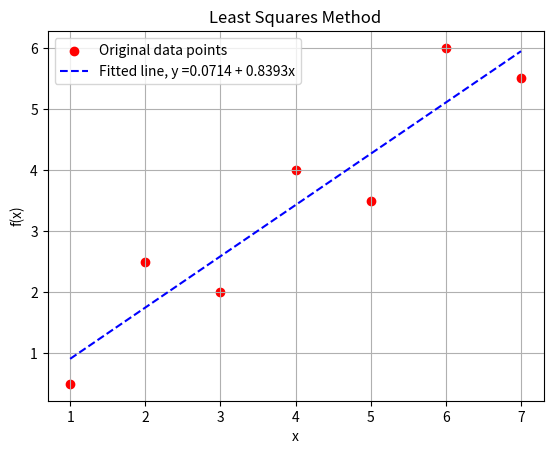

Here is the Python script that generated this plot:
import numpy as np
import matplotlib.pyplot as plt

def least_squares_linear(x,y):
  """
    Fits a straight line (y = intercept + slope * x) to data using the Least Squares Method.
    """
  x = np.array(x)
  y = np.array(y) 
  n = len(x)
  # Summations
  sx,sy = np.sum(x),np.sum(y)
  sxx,sxy = np.sum(x*x),np.sum(x*y)
  # Normal Equations
  A = np.array(([[n,sx],[sx,sxx]]))
  B =  np.array([[sy],[sxy]]) 
  # Solve the system of equations
  X = np.linalg.solve(A,B) 
  intercept,slope = X.flatten()
  # Fitted equation
  y_f = intercept + slope*x 
  print(f"The fitted line's equation is y = {intercept:.4f} + {slope:.4f}x")
  # Plotting
  plt.scatter(x,y,color='red',label='Original data points')
  plt.plot(x,y_f,color='blue',linestyle='--',label=f"Fitted line, y ={intercept:.4f} + {slope:.4f}x")
  plt.grid()
  plt.xlabel('x')
  plt.ylabel('f(x)')
  plt.title('Least Squares Method')
  plt.legend()
  plt.show()
  # Statistics
  y_mean = np.mean(y)
  SSY = np.sum((y-y_mean)**2)
  sr = np.sum((y-y_f)**2)
  
  sd = np.sqrt(SSY/(n-1))
  sde = np.sqrt((sr)/(n-2))
  r2 = 1 - sr/SSY
  r = np.sqrt(r2)
  print(f"Standard Deviation : {sd:.4f}")
  print(f"Standard Error of the Estimate : {sde:.4f}")
  print(f"Coefficient of Determination : {r2:.4f}")
  return intercept, slope, r2

#Example
x = [1,2,3,4,5,6,7]
y = [0.5,2.5,2.0,4.0,3.5,6.0,5.5]
least_squares_linear(x,y)
